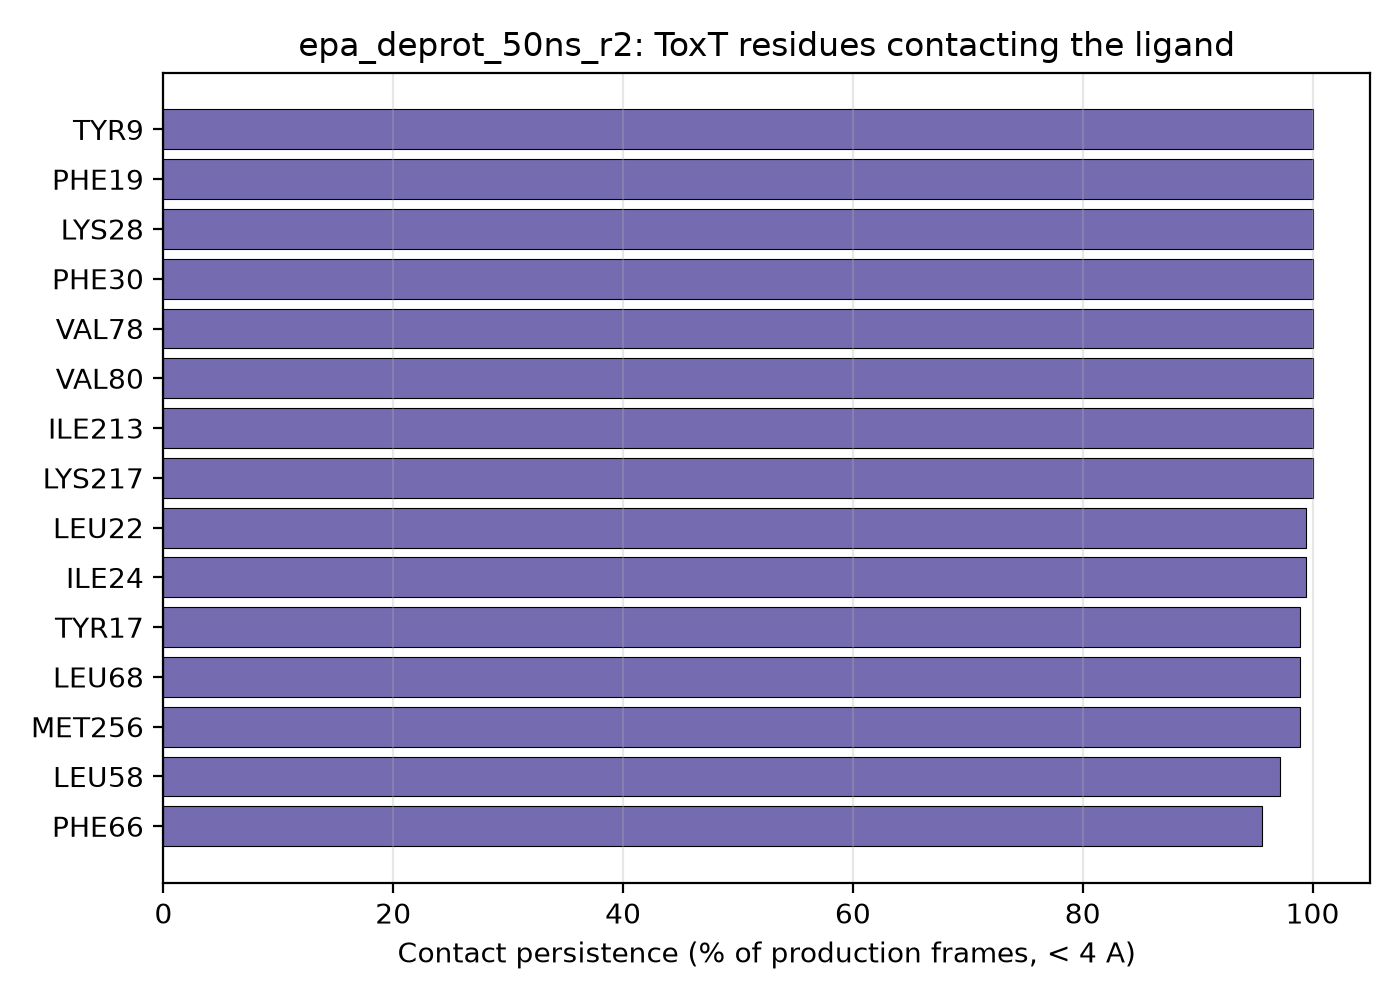

Source data for this figure (header and first rows):
residue_name, residue_number, contact_fraction
TYR, 9, 1.0
PHE, 19, 1.0
LYS, 28, 1.0
PHE, 30, 1.0
VAL, 78, 1.0
VAL, 80, 1.0
ILE, 213, 1.0
LYS, 217, 1.0
LEU, 22, 0.994
ILE, 24, 0.994
TYR, 17, 0.989
LEU, 68, 0.989
MET, 256, 0.989
LEU, 58, 0.972
PHE, 66, 0.956
TYR, 253, 0.939
MET, 11, 0.744
MET, 246, 0.733
ARG, 10, 0.728
LEU, 257, 0.494
ASN, 7, 0.478
THR, 82, 0.45
SER, 210, 0.422
SER, 214, 0.383
TYR, 23, 0.344
ASP, 26, 0.311
VAL, 248, 0.278
ASN, 25, 0.183
